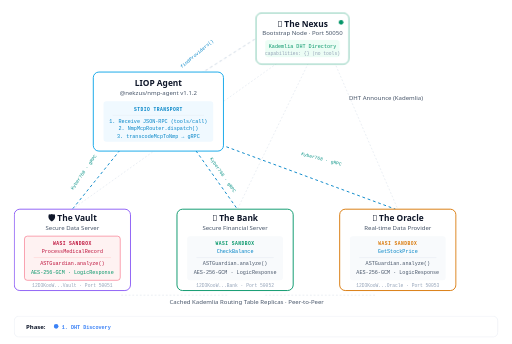
t = 0.00 s
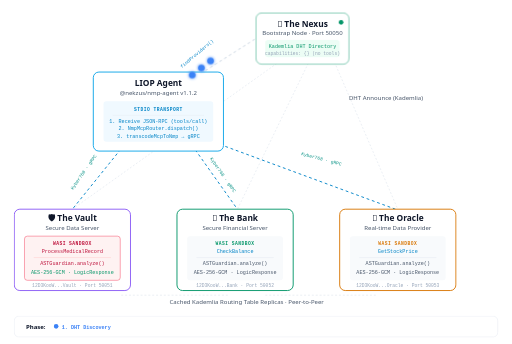
t = 1.56 s
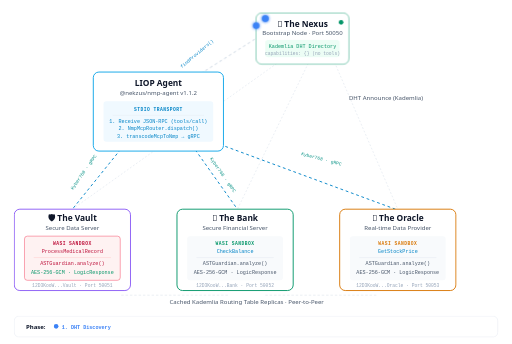
t = 3.66 s
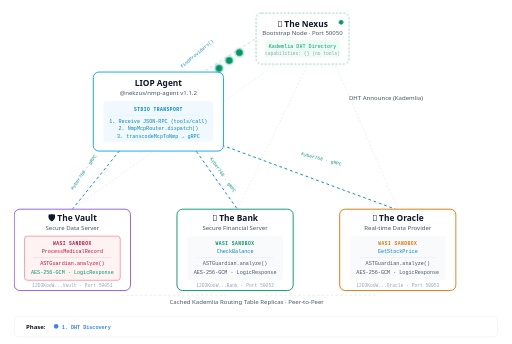
t = 5.06 s
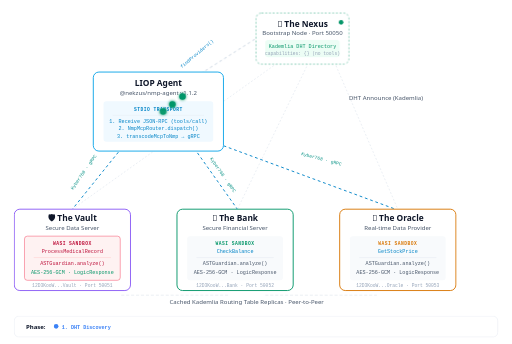
t = 6.46 s
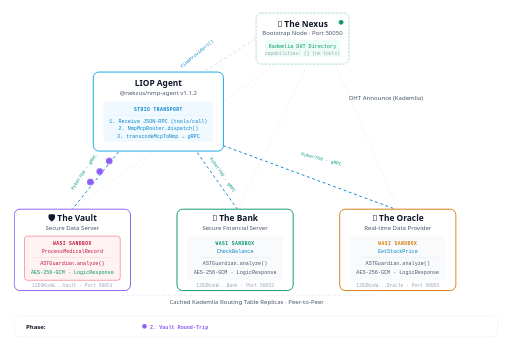
t = 8.28 s

The animated SVG that drew these frames (rendered in a browser with its animation timeline set to each time). Animation: 27 CSS @keyframes rules; frames cover the first 8.28 s, repeats indefinitely.

<svg viewBox="0 0 1100 740" width="100%" height="auto" xmlns="http://www.w3.org/2000/svg">
  <defs>
    <filter id="gl-b" x="-50%" y="-50%" width="200%" height="200%">
      <feGaussianBlur stdDeviation="4" result="b"/><feComposite in="SourceGraphic" in2="b" operator="over"/>
    </filter>
    <filter id="gl-g" x="-50%" y="-50%" width="200%" height="200%">
      <feGaussianBlur stdDeviation="4" result="b"/><feComposite in="SourceGraphic" in2="b" operator="over"/>
    </filter>
    <filter id="gl-r" x="-50%" y="-50%" width="200%" height="200%">
      <feGaussianBlur stdDeviation="6" result="b"/><feComposite in="SourceGraphic" in2="b" operator="over"/>
    </filter>
  </defs>
  <style>
    .t-title { font-family: system-ui, -apple-system, sans-serif; font-weight: 700; font-size: 18px; fill: #0f172a; }
    .t-sub   { font-family: system-ui, -apple-system, sans-serif; font-weight: 500; font-size: 13px; fill: #475569; }
    .t-mono  { font-family: 'SF Mono', 'Cascadia Code', 'Fira Code', monospace; font-size: 11px; }
    .t-tag   { font-family: 'SF Mono', 'Cascadia Code', monospace; font-size: 10px; font-weight: 600; letter-spacing: 1px; }
    .t-conn  { font-family: 'SF Mono', monospace; font-size: 10px; font-weight: 500; }
    .t-id    { font-family: 'SF Mono', monospace; font-size: 10px; fill: #94a3b8; }

    .cl  { stroke: #cbd5e1; stroke-width: 2; stroke-dasharray: 6,6; animation: dash 20s linear infinite; }
    .cf  { stroke: #e2e8f0; stroke-width: 1.5; stroke-dasharray: 4,4; }
    .ca  { stroke: #0284c7; stroke-width: 2; stroke-dasharray: 6,6; animation: dashR 10s linear infinite; }
    @keyframes dash  { to { stroke-dashoffset: -400; } }
    @keyframes dashR { to { stroke-dashoffset: 400; } }

    /* MASTER: 28s (identical choreography to dark variant) */

    @keyframes b1 {
      0%   { opacity:0; transform:translate(0,0); }
      2%   { opacity:1; }
      12%  { opacity:1; transform:translate(220px,-170px); }
      14%  { opacity:0; transform:translate(220px,-170px); }
      100% { opacity:0; }
    }
    .b1-0 { animation: b1 28s linear infinite; opacity:0; }
    .b1-1 { animation: b1 28s linear infinite .3s; opacity:0; }
    .b1-2 { animation: b1 28s linear infinite .6s; opacity:0; }

    @keyframes b2 {
      0%,14% { opacity:0; transform:translate(0,0); }
      16%    { opacity:1; }
      23%    { opacity:1; transform:translate(-220px,170px); }
      25%    { opacity:0; }
      100%   { opacity:0; }
    }
    .b2-0 { animation: b2 28s linear infinite; opacity:0; }
    .b2-1 { animation: b2 28s linear infinite .25s; opacity:0; }
    .b2-2 { animation: b2 28s linear infinite .5s; opacity:0; }

    @keyframes b3 {
      0%,25% { opacity:0; transform:translate(0,0); }
      27%    { opacity:1; }
      34%    { opacity:1; transform:translate(-170px,190px); }
      36%    { opacity:0; }
      100%   { opacity:0; }
    }
    .b3-0 { animation: b3 28s linear infinite; opacity:0; }
    .b3-1 { animation: b3 28s linear infinite .3s; opacity:0; }
    .b3-2 { animation: b3 28s linear infinite .6s; opacity:0; }

    @keyframes vizV {
      0%,35% { opacity:0; } 36%,42% { opacity:1; } 43%,100% { opacity:0; }
    }
    .vizV { animation: vizV 28s linear infinite; }
    @keyframes pulseV {
      0%,34% { stroke:#8b5cf6; stroke-width:2; }
      36%,42% { stroke:#a78bfa; stroke-width:3.5; }
      44%,100% { stroke:#8b5cf6; stroke-width:2; }
    }
    .pulseV { animation: pulseV 28s infinite; }

    @keyframes b5 {
      0%,42% { opacity:0; transform:translate(0,0); }
      43%    { opacity:1; }
      49%    { opacity:1; transform:translate(170px,-190px); }
      50%    { opacity:0; }
      100%   { opacity:0; }
    }
    .b5-0 { animation: b5 28s linear infinite; opacity:0; }
    .b5-1 { animation: b5 28s linear infinite .2s; opacity:0; }
    .b5-2 { animation: b5 28s linear infinite .4s; opacity:0; }

    @keyframes nxCrash {
      0%,49%   { stroke:#059669; fill:#ffffff; opacity:1; }
      50%      { stroke:#dc2626; fill:#ffffff; opacity:1; }
      51%      { stroke:#059669; fill:#ffffff; opacity:1; }
      52%      { stroke:#dc2626; fill:#ffffff; opacity:.8; }
      53%      { stroke:#059669; fill:#ffffff; opacity:1; }
      55%,100% { stroke:#dc2626; fill:#fef2f2; opacity:.25; stroke-dasharray:4,4; }
    }
    @keyframes nxTxt {
      0%,49% { opacity:1; }
      50% { opacity:.3; } 51% { opacity:1; } 52% { opacity:.3; } 53% { opacity:1; }
      55%,100% { opacity:.08; }
    }
    @keyframes nxWarn {
      0%,54% { opacity:0; }
      55%,100% { opacity:1; }
    }
    @keyframes clDie {
      0%,49% { stroke:#cbd5e1; opacity:1; }
      55%,100% { stroke:#fecaca; opacity:.15; }
    }
    .nx-box  { animation: nxCrash 28s infinite; }
    .nx-txt  { animation: nxTxt 28s infinite; }
    .nx-warn { animation: nxWarn 28s infinite; opacity:0; }
    .cl-die  { animation: clDie 28s infinite; }

    @keyframes p2pWake {
      0%,57% { stroke:#e2e8f0; stroke-width:1.5; }
      60%,95% { stroke:#0d9488; stroke-width:2.5; stroke-dasharray:8,4; }
      98%,100% { stroke:#e2e8f0; stroke-width:1.5; }
    }
    .p2p-wake { animation: p2pWake 28s infinite; }

    @keyframes b7a {
      0%,60% { opacity:0; transform:translate(0,0); }
      62%    { opacity:1; }
      70%    { opacity:1; transform:translate(120px,190px); }
      72%    { opacity:0; }
      100%   { opacity:0; }
    }
    .b7a-0 { animation: b7a 28s linear infinite; opacity:0; }
    .b7a-1 { animation: b7a 28s linear infinite .3s; opacity:0; }
    .b7a-2 { animation: b7a 28s linear infinite .6s; opacity:0; }

    @keyframes vizB {
      0%,71% { opacity:0; } 72%,78% { opacity:1; } 79%,100% { opacity:0; }
    }
    .vizB { animation: vizB 28s linear infinite; }
    @keyframes pulseB {
      0%,70% { stroke:#059669; stroke-width:2; }
      72%,78% { stroke:#34d399; stroke-width:3.5; }
      80%,100% { stroke:#059669; stroke-width:2; }
    }
    .pulseB { animation: pulseB 28s infinite; }

    @keyframes b7ar {
      0%,78% { opacity:0; transform:translate(0,0); }
      79%    { opacity:1; }
      82%    { opacity:1; transform:translate(-120px,-190px); }
      83%    { opacity:0; }
      100%   { opacity:0; }
    }
    .b7ar-0 { animation: b7ar 28s linear infinite; opacity:0; }
    .b7ar-1 { animation: b7ar 28s linear infinite .2s; opacity:0; }
    .b7ar-2 { animation: b7ar 28s linear infinite .4s; opacity:0; }

    @keyframes b7b {
      0%,72% { opacity:0; transform:translate(0,0); }
      74%    { opacity:1; }
      82%    { opacity:1; transform:translate(430px,190px); }
      84%    { opacity:0; }
      100%   { opacity:0; }
    }
    .b7b-0 { animation: b7b 28s linear infinite; opacity:0; }
    .b7b-1 { animation: b7b 28s linear infinite .3s; opacity:0; }
    .b7b-2 { animation: b7b 28s linear infinite .6s; opacity:0; }

    @keyframes vizO {
      0%,83% { opacity:0; } 84%,90% { opacity:1; } 91%,100% { opacity:0; }
    }
    .vizO { animation: vizO 28s linear infinite; }
    @keyframes pulseO {
      0%,82% { stroke:#d97706; stroke-width:2; }
      84%,90% { stroke:#fbbf24; stroke-width:3.5; }
      92%,100% { stroke:#d97706; stroke-width:2; }
    }
    .pulseO { animation: pulseO 28s infinite; }

    @keyframes b7br {
      0%,90% { opacity:0; transform:translate(0,0); }
      91%    { opacity:1; }
      95%    { opacity:1; transform:translate(-430px,-190px); }
      96%    { opacity:0; }
      100%   { opacity:0; }
    }
    .b7br-0 { animation: b7br 28s linear infinite; opacity:0; }
    .b7br-1 { animation: b7br 28s linear infinite .2s; opacity:0; }
    .b7br-2 { animation: b7br 28s linear infinite .4s; opacity:0; }

    @keyframes spin { to { transform:rotate(360deg); } }
    .sp0 { animation: spin 1.5s linear infinite; transform-origin:0 0; }
    .sp1 { animation: spin 1.5s linear infinite -.5s; transform-origin:0 0; }
    .sp2 { animation: spin 1.5s linear infinite -1s; transform-origin:0 0; }

    @keyframes pulseA {
      0%,41% { stroke:#0ea5e9; stroke-width:2; }
      43%,50% { stroke:#7dd3fc; stroke-width:3.5; }
      52%,77% { stroke:#0ea5e9; stroke-width:2; }
      79%,83% { stroke:#7dd3fc; stroke-width:3; }
      85%,90% { stroke:#0ea5e9; stroke-width:2; }
      92%,96% { stroke:#7dd3fc; stroke-width:3; }
      98%,100% { stroke:#0ea5e9; stroke-width:2; }
    }
    .pulseA { animation: pulseA 28s infinite; }

    @keyframes l1 { 0%,24% { opacity:1; } 25%,100% { opacity:0; } }
    @keyframes l2 { 0%,24% { opacity:0; } 25%,49% { opacity:1; } 50%,100% { opacity:0; } }
    @keyframes l3 { 0%,49% { opacity:0; } 50%,59% { opacity:1; } 60%,100% { opacity:0; } }
    @keyframes l4 { 0%,59% { opacity:0; } 60%,100% { opacity:1; } }
    .l1 { animation: l1 28s infinite; }
    .l2 { animation: l2 28s infinite; opacity:0; }
    .l3 { animation: l3 28s infinite; opacity:0; }
    .l4 { animation: l4 28s infinite; opacity:0; }
  </style>

  <!-- ===== CONNECTIONS ===== -->

  <line x1="350" y1="210" x2="570" y2="70" class="cl cl-die" />
  <text x="425" y="118" class="t-conn" text-anchor="middle" fill="#0284c7" transform="rotate(-40 425 118)">findProviders()</text>

  <line x1="280" y1="295" x2="155" y2="450" class="ca" />
  <text x="182" y="372" class="t-conn" text-anchor="middle" fill="#0d9488" transform="rotate(-55 182 372)">Kyber768 · gRPC</text>

  <line x1="400" y1="295" x2="510" y2="450" class="ca" />
  <text x="476" y="378" class="t-conn" text-anchor="middle" fill="#0d9488" transform="rotate(55 476 378)">Kyber768 · gRPC</text>

  <line x1="430" y1="295" x2="850" y2="450" class="ca" />
  <text x="690" y="345" class="t-conn" text-anchor="middle" fill="#0d9488" transform="rotate(15 690 345)">Kyber768 · gRPC</text>

  <line x1="660" y1="90"  x2="155" y2="450" class="cf" />
  <line x1="680" y1="100" x2="510" y2="450" class="cf" />
  <line x1="700" y1="90"  x2="855" y2="450" class="cf" />
  <text x="750" y="215" class="t-sub" fill="#64748b" font-size="10">DHT Announce (Kademlia)</text>

  <line x1="260" y1="635" x2="490" y2="635" class="cf p2p-wake" />
  <line x1="570" y1="635" x2="810" y2="635" class="cf p2p-wake" />
  <text x="530" y="655" class="t-sub" fill="#94a3b8" font-size="9" text-anchor="middle">Cached Kademlia Routing Table Replicas · Peer-to-Peer</text>

  <!-- ===== NODES ===== -->

  <!-- ── @nekzus/nmp-agent (STDIO CLI) ── -->
  <rect x="200" y="155" width="280" height="170" rx="12" fill="#ffffff" class="pulseA" />
  <text x="340" y="186" class="t-title" text-anchor="middle">LIOP Agent</text>
  <text x="340" y="204" class="t-sub" text-anchor="middle">@nekzus/nmp-agent v1.1.2</text>
  <rect x="222" y="218" width="236" height="87" rx="6" fill="#f0f9ff" />
  <text x="340" y="238" class="t-tag" text-anchor="middle" fill="#0284c7">STDIO TRANSPORT</text>
  <line x1="242" y1="248" x2="438" y2="248" stroke="#e2e8f0" stroke-width="1" />
  <text x="340" y="264" class="t-mono" text-anchor="middle" fill="#0284c7">1. Receive JSON-RPC (tools/call)</text>
  <text x="340" y="280" class="t-mono" text-anchor="middle" fill="#0284c7">2. NmpMcpRouter.dispatch()</text>
  <text x="340" y="296" class="t-mono" text-anchor="middle" fill="#0284c7">3. transcodeMcpToNmp → gRPC</text>

  <!-- ── The Nexus (Bootstrap) ── -->
  <rect x="550" y="28" width="200" height="110" rx="12" class="nx-box" />
  <text x="650" y="58" class="t-title nx-txt" text-anchor="middle">🌌 The Nexus</text>
  <text x="650" y="76" class="t-sub nx-txt" text-anchor="middle">Bootstrap Node · Port 50050</text>
  <rect x="570" y="86" width="160" height="37" rx="6" fill="#ecfdf5" class="nx-txt" />
  <text x="650" y="103" class="t-mono nx-txt" text-anchor="middle" fill="#059669">Kademlia DHT Directory</text>
  <text x="650" y="118" class="t-id nx-txt" text-anchor="middle">capabilities: {} (no tools)</text>
  <circle cx="733" cy="48" r="5" fill="#059669" class="nx-txt" />
  <text x="650" y="62" class="t-title nx-warn" text-anchor="middle" fill="#dc2626" filter="url(#gl-r)">✕ NODE OFFLINE</text>
  <text x="650" y="82" class="t-sub nx-warn" text-anchor="middle" fill="#dc2626">Process Killed</text>
  <text x="650" y="107" class="t-mono nx-warn" text-anchor="middle" fill="#dc2626">Mesh intact via cached DHT</text>

  <!-- ── 🛡️ The Vault (Secure Data Server) ── -->
  <rect x="30" y="450" width="250" height="175" rx="12" fill="#ffffff" class="pulseV" />
  <text x="155" y="476" class="t-title" text-anchor="middle">🛡️ The Vault</text>
  <text x="155" y="494" class="t-sub" text-anchor="middle">Secure Data Server</text>
  <rect x="52" y="508" width="206" height="95" rx="6" fill="#fef2f2" stroke="#f43f5e" stroke-width="1" />
  <text x="155" y="526" class="t-tag" text-anchor="middle" fill="#be123c">WASI SANDBOX</text>
  <text x="155" y="544" class="t-mono" text-anchor="middle" fill="#be123c">ProcessMedicalRecord</text>
  <line x1="72" y1="554" x2="238" y2="554" stroke="#fecaca" stroke-width="1" />
  <text x="155" y="570" class="t-mono" text-anchor="middle" fill="#be123c">ASTGuardian.analyze()</text>
  <text x="155" y="590" class="t-mono" text-anchor="middle" fill="#059669">AES-256-GCM · LogicResponse</text>
  <text x="155" y="618" class="t-id" text-anchor="middle">12D3KooW...Vault · Port 50051</text>

  <!-- ── 🏦 The Bank (Secure Financial Server) ── -->
  <rect x="380" y="450" width="250" height="175" rx="12" fill="#ffffff" class="pulseB" />
  <text x="505" y="476" class="t-title" text-anchor="middle">🏦 The Bank</text>
  <text x="505" y="494" class="t-sub" text-anchor="middle">Secure Financial Server</text>
  <rect x="402" y="508" width="206" height="95" rx="6" fill="#f8fafc" />
  <text x="505" y="526" class="t-tag" text-anchor="middle" fill="#059669">WASI SANDBOX</text>
  <text x="505" y="544" class="t-mono" text-anchor="middle" fill="#0284c7">CheckBalance</text>
  <line x1="422" y1="554" x2="588" y2="554" stroke="#e2e8f0" stroke-width="1" />
  <text x="505" y="570" class="t-mono" text-anchor="middle" fill="#475569">ASTGuardian.analyze()</text>
  <text x="505" y="590" class="t-mono" text-anchor="middle" fill="#475569">AES-256-GCM · LogicResponse</text>
  <text x="505" y="618" class="t-id" text-anchor="middle">12D3KooW...Bank · Port 50052</text>

  <!-- ── 🔮 The Oracle (Real-time Data Provider) ── -->
  <rect x="730" y="450" width="250" height="175" rx="12" fill="#ffffff" class="pulseO" />
  <text x="855" y="476" class="t-title" text-anchor="middle">🔮 The Oracle</text>
  <text x="855" y="494" class="t-sub" text-anchor="middle">Real-time Data Provider</text>
  <rect x="752" y="508" width="206" height="95" rx="6" fill="#f8fafc" />
  <text x="855" y="526" class="t-tag" text-anchor="middle" fill="#d97706">WASI SANDBOX</text>
  <text x="855" y="544" class="t-mono" text-anchor="middle" fill="#0284c7">GetStockPrice</text>
  <line x1="772" y1="554" x2="938" y2="554" stroke="#e2e8f0" stroke-width="1" />
  <text x="855" y="570" class="t-mono" text-anchor="middle" fill="#475569">ASTGuardian.analyze()</text>
  <text x="855" y="590" class="t-mono" text-anchor="middle" fill="#475569">AES-256-GCM · LogicResponse</text>
  <text x="855" y="618" class="t-id" text-anchor="middle">12D3KooW...Oracle · Port 50053</text>

  <!-- ===== PARTICLES ===== -->

  <g transform="translate(350,210)">
    <circle r="7" fill="#3b82f6" filter="url(#gl-b)" class="b1-0" />
    <circle r="7" fill="#3b82f6" filter="url(#gl-b)" class="b1-1" />
    <circle r="7" fill="#3b82f6" filter="url(#gl-b)" class="b1-2" />
  </g>
  <g transform="translate(570,70)">
    <circle r="7" fill="#059669" filter="url(#gl-g)" class="b2-0" />
    <circle r="7" fill="#059669" filter="url(#gl-g)" class="b2-1" />
    <circle r="7" fill="#059669" filter="url(#gl-g)" class="b2-2" />
  </g>
  <g transform="translate(280,295)">
    <circle r="7" fill="#8b5cf6" class="b3-0" />
    <circle r="7" fill="#8b5cf6" class="b3-1" />
    <circle r="7" fill="#8b5cf6" class="b3-2" />
  </g>
  <g transform="translate(155,545)" class="vizV">
    <circle cx="0" cy="-18" r="4" fill="#d97706" class="sp0" />
    <circle cx="0" cy="-18" r="4" fill="#d97706" class="sp1" />
    <circle cx="0" cy="-18" r="4" fill="#d97706" class="sp2" />
  </g>
  <g transform="translate(155,450)">
    <circle r="7" fill="#8b5cf6" class="b5-0" />
    <circle r="7" fill="#8b5cf6" class="b5-1" />
    <circle r="7" fill="#8b5cf6" class="b5-2" />
  </g>
  <g transform="translate(400,295)">
    <circle r="7" fill="#0d9488" filter="url(#gl-g)" class="b7a-0" />
    <circle r="7" fill="#0d9488" filter="url(#gl-g)" class="b7a-1" />
    <circle r="7" fill="#0d9488" filter="url(#gl-g)" class="b7a-2" />
  </g>
  <g transform="translate(505,545)" class="vizB">
    <circle cx="0" cy="-18" r="4" fill="#d97706" class="sp0" />
    <circle cx="0" cy="-18" r="4" fill="#d97706" class="sp1" />
    <circle cx="0" cy="-18" r="4" fill="#d97706" class="sp2" />
  </g>
  <g transform="translate(510,450)">
    <circle r="7" fill="#059669" class="b7ar-0" />
    <circle r="7" fill="#059669" class="b7ar-1" />
    <circle r="7" fill="#059669" class="b7ar-2" />
  </g>
  <g transform="translate(430,295)">
    <circle r="7" fill="#d97706" class="b7b-0" />
    <circle r="7" fill="#d97706" class="b7b-1" />
    <circle r="7" fill="#d97706" class="b7b-2" />
  </g>
  <g transform="translate(855,545)" class="vizO">
    <circle cx="0" cy="-18" r="4" fill="#d97706" class="sp0" />
    <circle cx="0" cy="-18" r="4" fill="#d97706" class="sp1" />
    <circle cx="0" cy="-18" r="4" fill="#d97706" class="sp2" />
  </g>
  <g transform="translate(855,450)">
    <circle r="7" fill="#d97706" class="b7br-0" />
    <circle r="7" fill="#d97706" class="b7br-1" />
    <circle r="7" fill="#d97706" class="b7br-2" />
  </g>

  <!-- ===== TIMELINE ===== -->
  <rect x="30" y="680" width="1040" height="45" rx="10" fill="#ffffff" stroke="#e2e8f0" stroke-width="1" />
  <text x="55" y="707" font-size="13" font-weight="bold" fill="#0f172a" font-family="system-ui">Phase:</text>

  <g class="l1">
    <circle cx="120" cy="702" r="5" fill="#3b82f6" />
    <text x="132" y="707" font-size="11" fill="#3b82f6" font-family="monospace" font-weight="bold">1. DHT Discovery</text>
  </g>
  <g class="l2">
    <circle cx="310" cy="702" r="5" fill="#8b5cf6" />
    <text x="322" y="707" font-size="11" fill="#8b5cf6" font-family="monospace" font-weight="bold">2. Vault Round-Trip</text>
  </g>
  <g class="l3">
    <circle cx="510" cy="702" r="5" fill="#dc2626" filter="url(#gl-r)" />
    <text x="522" y="707" font-size="11" fill="#dc2626" font-family="monospace" font-weight="bold">3. Nexus Crash</text>
  </g>
  <g class="l4">
    <circle cx="680" cy="702" r="5" fill="#059669" />
    <text x="692" y="707" font-size="11" fill="#059669" font-family="monospace" font-weight="bold">4. Resilience: Bank + Oracle ✓</text>
  </g>

</svg>
